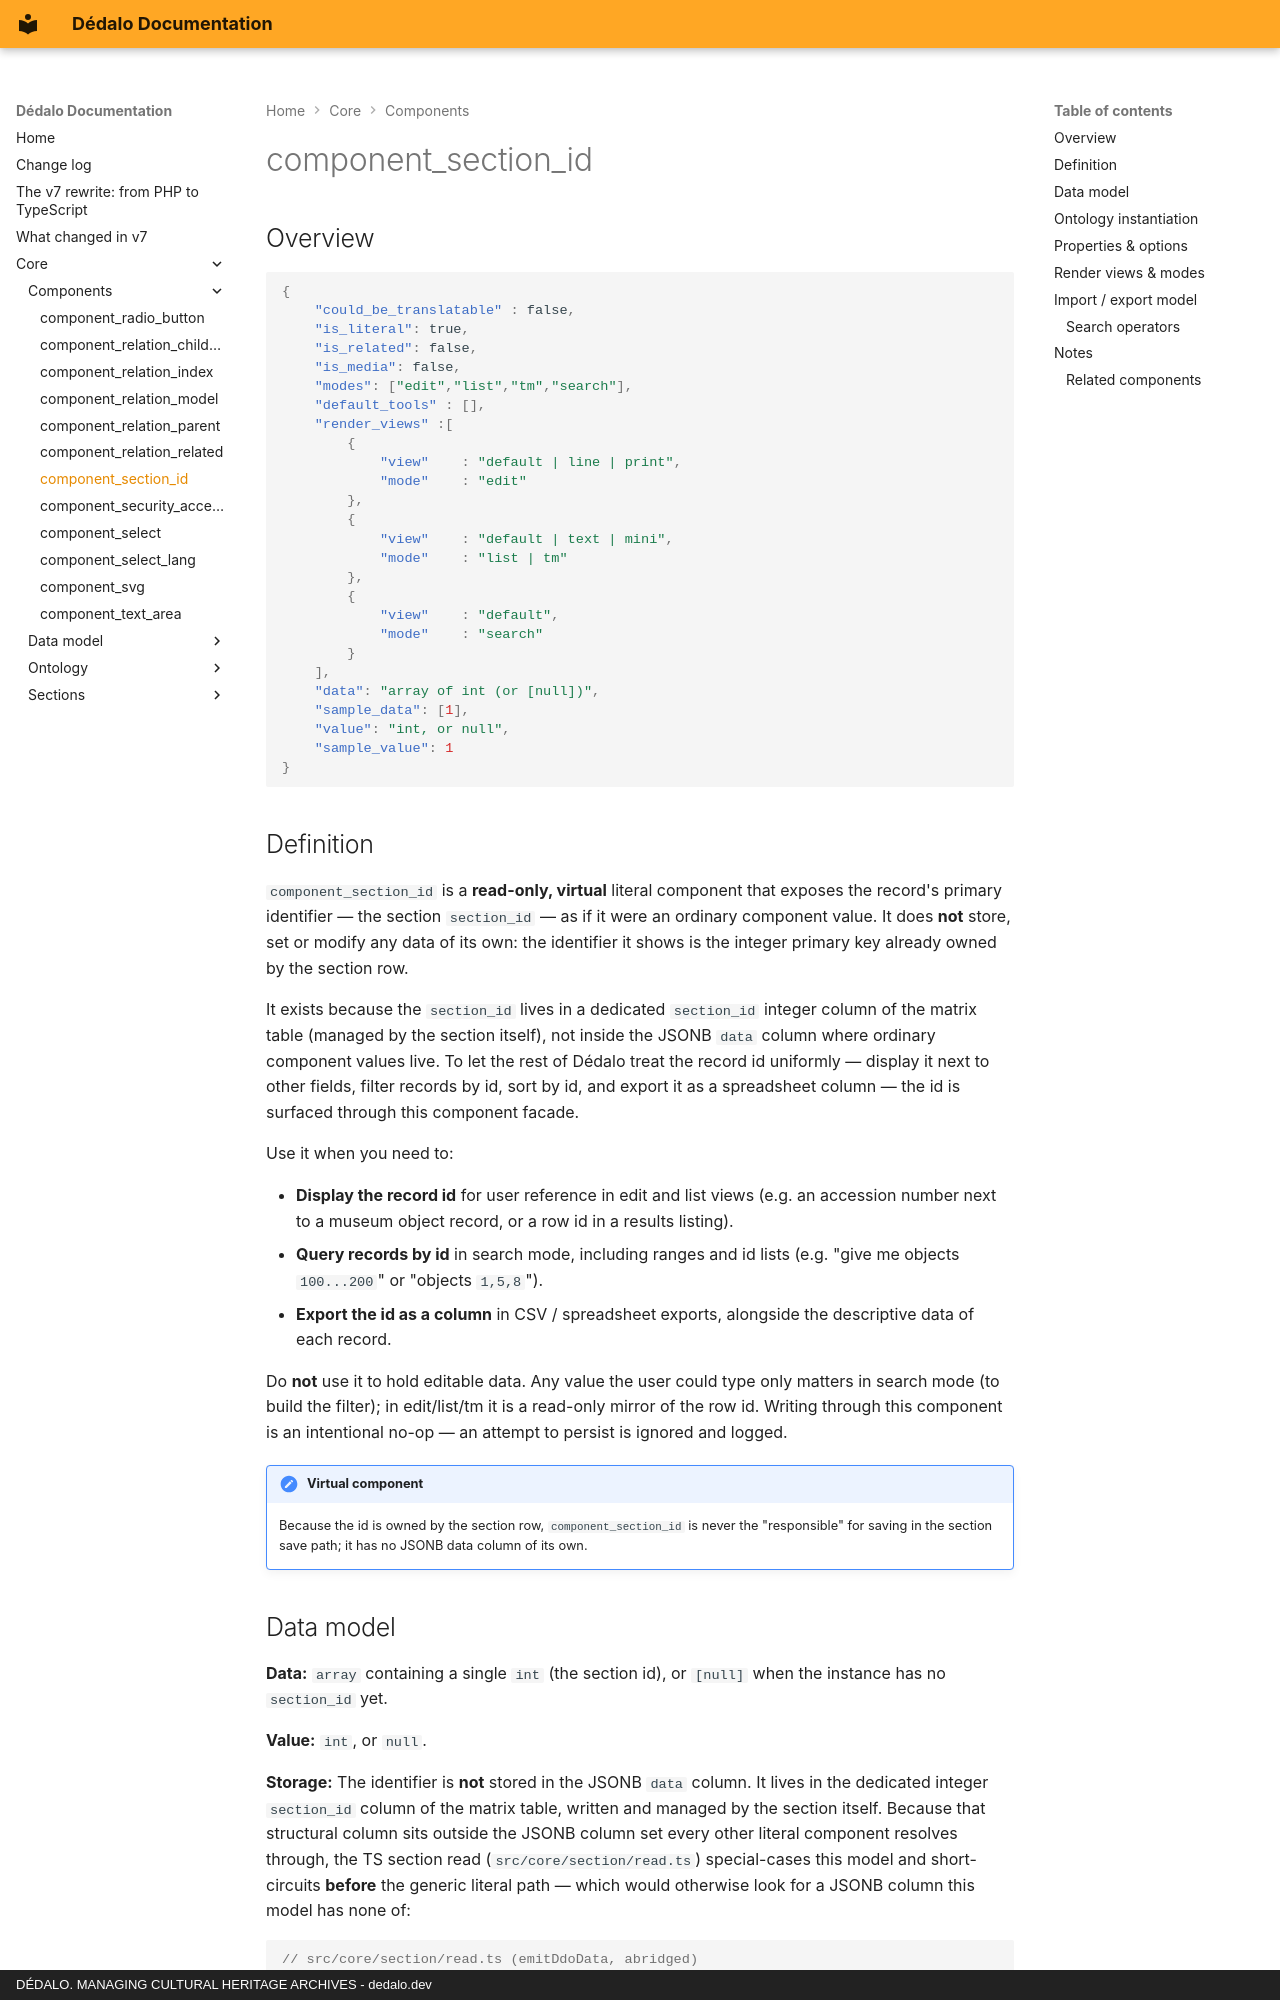

repository: dedalia-org/dedalo · page: core/components/component_section_id/index.html · generator: mkdocs · copyright: DÉDALO. MANAGING CULTURAL HERITAGE ARCHIVES - dedalo.dev

# component_section_id

## Overview

```json
{
    "could_be_translatable" : false,
    "is_literal": true,
    "is_related": false,
    "is_media": false,
    "modes": ["edit","list","tm","search"],
    "default_tools" : [],
    "render_views" :[
        {
            "view"    : "default | line | print",
            "mode"    : "edit"
        },
        {
            "view"    : "default | text | mini",
            "mode"    : "list | tm"
        },
        {
            "view"    : "default",
            "mode"    : "search"
        }
    ],
    "data": "array of int (or [null])",
    "sample_data": [1],
    "value": "int, or null",
    "sample_value": 1
}
```

## Definition

`component_section_id` is a **read-only, virtual** literal component that exposes the
record's primary identifier — the section `section_id` — as if it were an ordinary
component value. It does **not** store, set or modify any data of its own: the
identifier it shows is the integer primary key already owned by the section row.

It exists because the `section_id` lives in a dedicated `section_id` integer column of
the matrix table (managed by the section itself), not inside the
JSONB `data` column where ordinary component values live. To let the rest of Dédalo
treat the record id uniformly — display it next to other fields, filter records by id,
sort by id, and export it as a spreadsheet column — the id is surfaced through this
component facade.

Use it when you need to:

- **Display the record id** for user reference in edit and list views (e.g. an
  accession number next to a museum object record, or a row id in a results listing).
- **Query records by id** in search mode, including ranges and id lists
  (e.g. "give me objects `100...200`" or "objects `1,5,8`").
- **Export the id as a column** in CSV / spreadsheet exports, alongside the
  descriptive data of each record.

Do **not** use it to hold editable data. Any value the user could type only matters in
search mode (to build the filter); in edit/list/tm it is a read-only mirror of the row
id. Writing through this component is an intentional no-op — an attempt to persist is
ignored and logged.

!!! note "Virtual component"
    Because the id is owned by the section row, `component_section_id` is never the
    "responsible" for saving in the section save path; it has no JSONB data column of
    its own.
